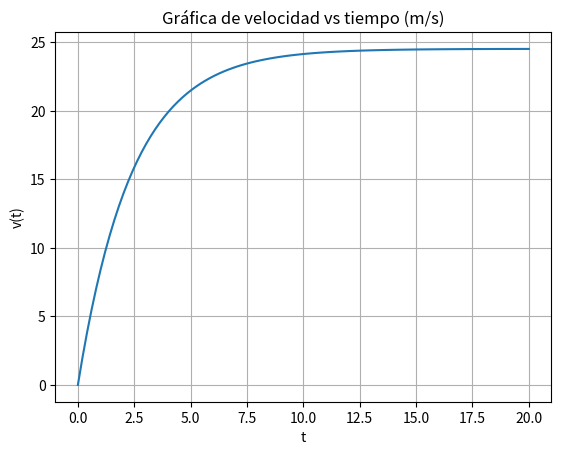

Reproduce this figure in Python.
import numpy as np
import matplotlib.pyplot as plt

#Definir los parámetros
m, g, c, v0 = 2.5, 9.81, 1, 0

#Definimos el vector de tiempos t y dt=t[k+1]-t[k]
t = np.linspace(0,20, 100)
dt = t[1]-t[0]

# Inicializamos el vector de velocidades
v = np.zeros_like(t)
v[0]=v0

# Se itera para poblar el vector de velocidades
for i in range(1,t.size):
    v[i] = v[i-1] + (g - (c/m)*v[i-1])*dt

# Se imprime la velocidad final
print(f"Velocidad final: {v[-1]:.6f} m/s") #Se imprimen sólo 6 decimales de v[-1]

# Se grafican los datos
plt.plot(t,v)
plt.grid(True)
plt.title("Gráfica de velocidad vs tiempo (m/s)")
plt.xlabel("t")
plt.ylabel("v(t)")
plt.show()